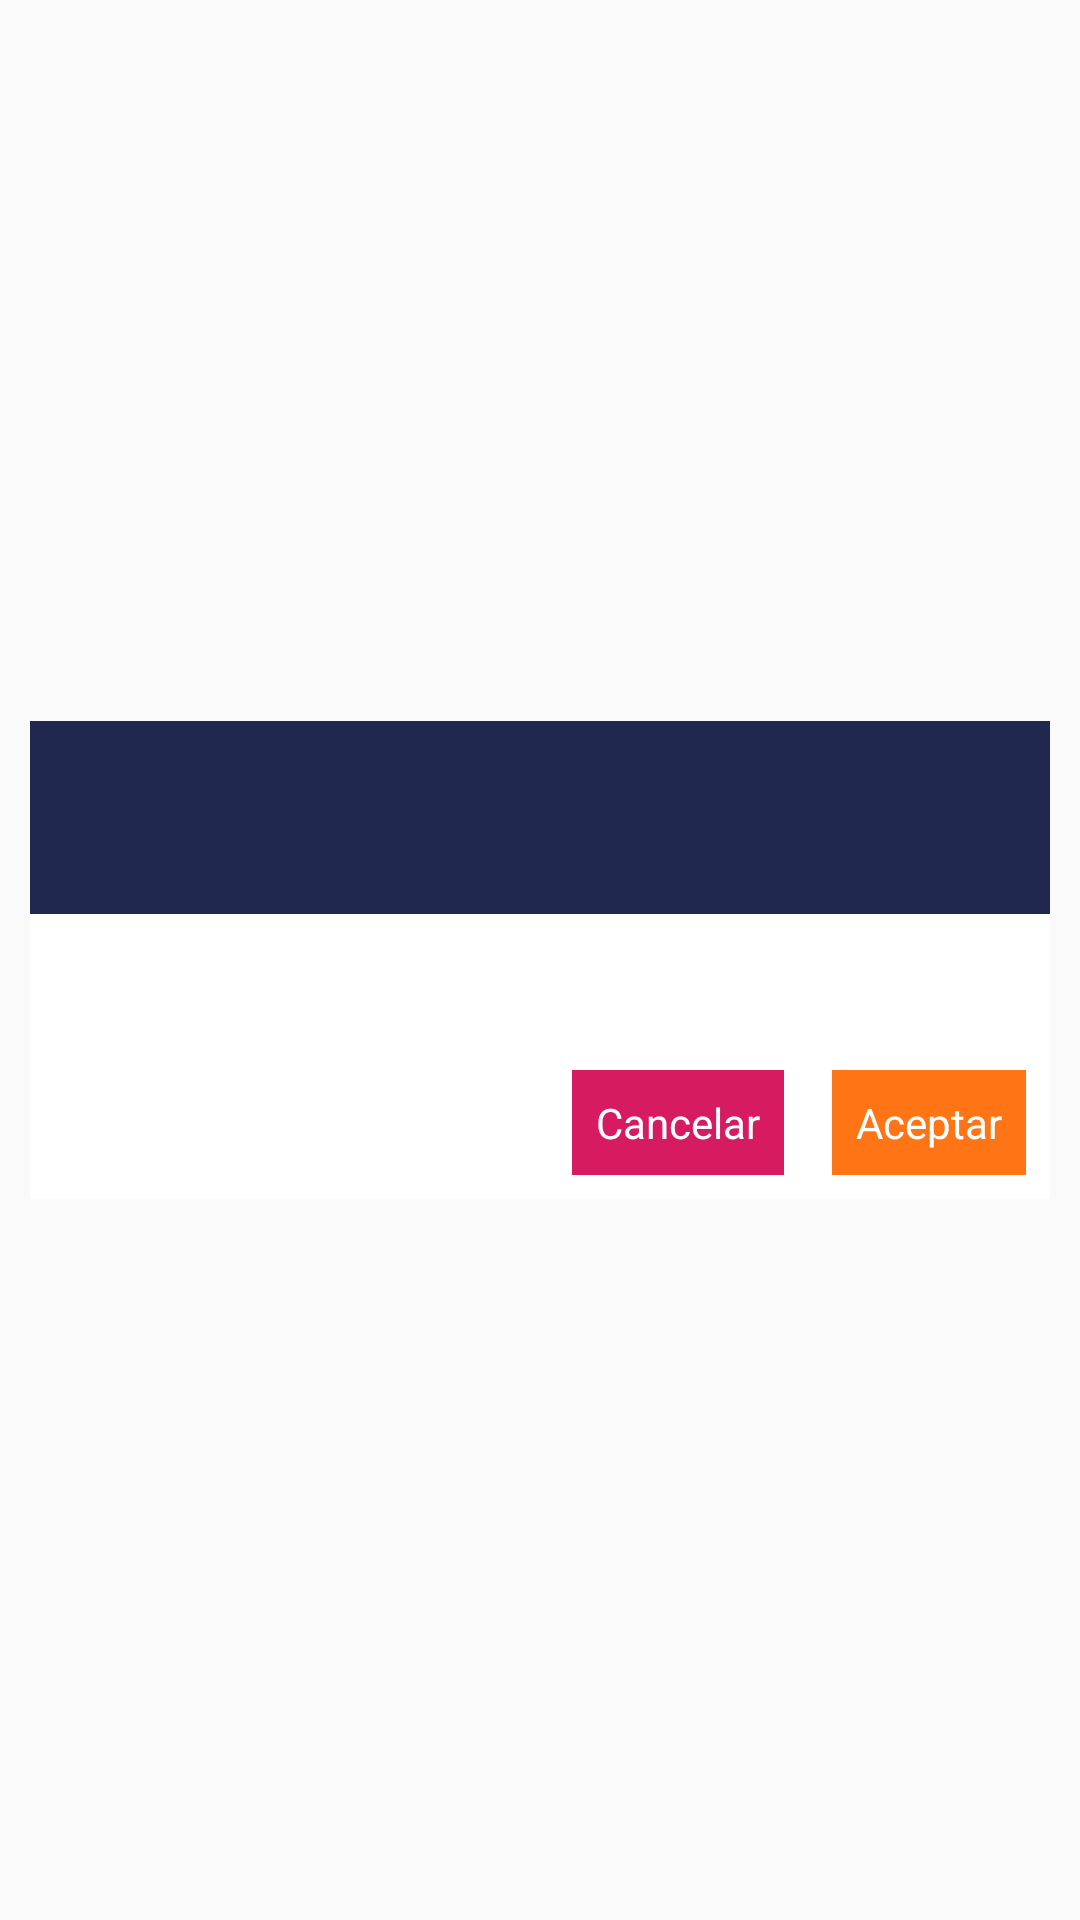

Layout XML and referenced resources for this Android screen:
<!-- AndroidManifest.xml: application theme AppTheme -->
<!-- res/layout/dialog_universal_warning.xml -->
<?xml version="1.0" encoding="utf-8"?>
<RelativeLayout xmlns:android="http://schemas.android.com/apk/res/android"
    xmlns:app="http://schemas.android.com/apk/res-auto"
    android:layout_width="match_parent"
    android:layout_height="match_parent"
    android:layout_gravity="center"
    android:gravity="center" >

    <LinearLayout
        android:layout_width="340dp"
        android:layout_height="wrap_content"
        android:orientation="vertical">

        <LinearLayout
            android:layout_width="match_parent"
            android:layout_height="wrap_content"
            android:background="@color/colorfondo"
            android:gravity="center"
            android:orientation="vertical"
            android:padding="16dp" >

            <TextView
                android:id="@+id/dialogo_titulo"
                android:layout_width="wrap_content"
                android:layout_height="wrap_content"
                android:textColor="@color/white"
                android:textSize="24sp" />
        </LinearLayout>

        <LinearLayout
            android:id="@+id/layout_dialogo"
            android:layout_width="match_parent"
            android:layout_height="wrap_content"
            android:orientation="vertical"
            android:paddingBottom="22dp"
            android:paddingLeft="26dp"
            android:background="@color/white"
            android:paddingRight="26dp"
            android:paddingTop="22dp" >

        </LinearLayout>

        <LinearLayout
            android:layout_width="match_parent"
            android:layout_height="wrap_content"
            android:background="@color/white"
            android:gravity="right" >

            <TextView
                android:id="@+id/dialogo_cancel"
                android:layout_width="wrap_content"
                android:layout_height="wrap_content"
                android:layout_margin="8dp"
                android:background="@color/material_pink_600"
                android:gravity="center"
                android:minWidth="64dp"
                android:padding="8dp"
                android:text="Cancelar"
                android:textColor="@color/white"
                android:textSize="14sp" />

            <TextView
                android:id="@+id/dialogo_ok"
                android:layout_width="wrap_content"
                android:layout_height="wrap_content"
                android:layout_margin="8dp"
                android:background="@color/colororange"
                android:gravity="center"
                android:minWidth="64dp"
                android:padding="8dp"
                android:text="Aceptar"
                android:textColor="@color/white"
                android:textSize="14sp" />
        </LinearLayout>
    </LinearLayout>

</RelativeLayout>
<!-- resources referenced by this layout -->
<resources>
  <color name="colorfondo">#21284f</color>
  <color name="colororange">#FF7414</color>
  <color name="material_pink_600">#d71b60</color>
  <color name="white">#ffffff</color>
  <style name="AppTheme" parent="Theme.AppCompat.Light.DarkActionBar">
          
          <item name="colorPrimary">@color/colorPrimary</item>
          <item name="colorPrimaryDark">@color/colorPrimaryDark</item>
          <item name="colorAccent">@color/colorAccent</item>
      </style>
  <color name="colorPrimary">#6200EE</color>
  <color name="colorPrimaryDark">#3700B3</color>
  <color name="colorAccent">#03DAC5</color>
</resources>
